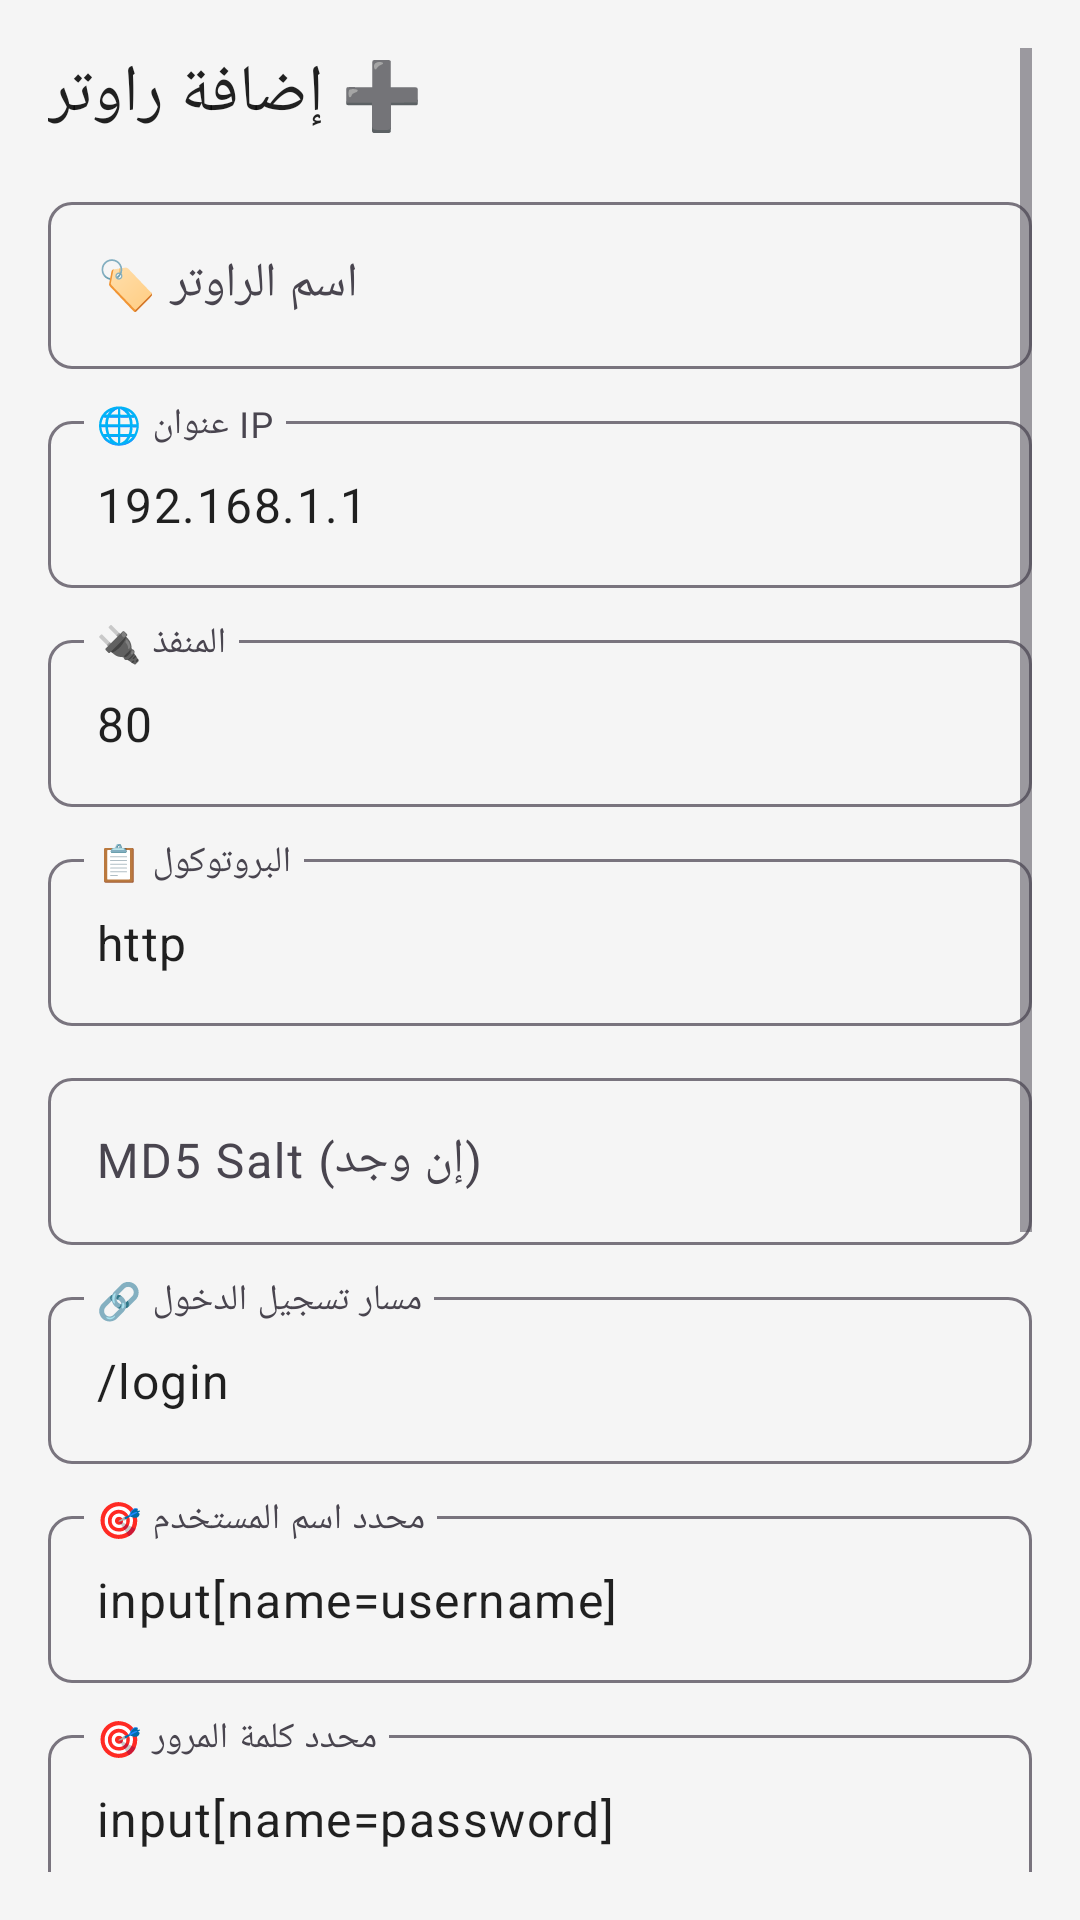

Layout XML and referenced resources for this Android screen:
<!-- AndroidManifest.xml: application theme Theme.WiFiCardMasterPro -->
<!-- res/layout/dialog_add_router.xml -->
<?xml version="1.0" encoding="utf-8"?>
<ScrollView xmlns:android="http://schemas.android.com/apk/res/android"
    android:layout_width="match_parent"
    android:layout_height="wrap_content"
    android:padding="16dp">

    <LinearLayout
        android:layout_width="match_parent"
        android:layout_height="wrap_content"
        android:orientation="vertical">

        <TextView
            android:layout_width="wrap_content"
            android:layout_height="wrap_content"
            android:text="@string/add_router"
            android:textAppearance="@style/Text.Title"
            android:textColor="?attr/colorOnSurface"
            android:layout_marginBottom="16dp" />

        
        <com.google.android.material.textfield.TextInputLayout
            style="@style/Widget.Input"
            android:layout_width="match_parent"
            android:layout_height="wrap_content"
            android:hint="@string/router_name"
            android:layout_marginBottom="12dp">
            <com.google.android.material.textfield.TextInputEditText
                android:id="@+id/et_router_name"
                android:layout_width="match_parent"
                android:layout_height="wrap_content"
                android:textColor="?attr/colorOnSurface" />
        </com.google.android.material.textfield.TextInputLayout>

        
        <com.google.android.material.textfield.TextInputLayout
            style="@style/Widget.Input"
            android:layout_width="match_parent"
            android:layout_height="wrap_content"
            android:hint="@string/router_ip"
            android:layout_marginBottom="12dp">
            <com.google.android.material.textfield.TextInputEditText
                android:id="@+id/et_router_ip"
                android:layout_width="match_parent"
                android:layout_height="wrap_content"
                android:inputType="textUri"
                android:text="192.168.1.1"
                android:textColor="?attr/colorOnSurface" />
        </com.google.android.material.textfield.TextInputLayout>

        
        <com.google.android.material.textfield.TextInputLayout
            style="@style/Widget.Input"
            android:layout_width="match_parent"
            android:layout_height="wrap_content"
            android:hint="@string/router_port"
            android:layout_marginBottom="12dp">
            <com.google.android.material.textfield.TextInputEditText
                android:id="@+id/et_router_port"
                android:layout_width="match_parent"
                android:layout_height="wrap_content"
                android:inputType="number"
                android:text="80"
                android:textColor="?attr/colorOnSurface" />
        </com.google.android.material.textfield.TextInputLayout>

        
        <com.google.android.material.textfield.TextInputLayout
            style="@style/Widget.Input"
            android:layout_width="match_parent"
            android:layout_height="wrap_content"
            android:hint="@string/router_protocol"
            android:layout_marginBottom="12dp">
            <com.google.android.material.textfield.TextInputEditText
                android:id="@+id/et_router_protocol"
                android:layout_width="match_parent"
                android:layout_height="wrap_content"
                android:text="http"
                android:textColor="?attr/colorOnSurface" />
        </com.google.android.material.textfield.TextInputLayout>
        
        
        <com.google.android.material.textfield.TextInputLayout
            style="@style/Widget.Input"
            android:layout_width="match_parent"
            android:layout_height="wrap_content"
            android:hint="MD5 Salt (إن وجد)"
            android:layout_marginBottom="12dp">
            <com.google.android.material.textfield.TextInputEditText
                android:id="@+id/et_md5_salt"
                android:layout_width="match_parent"
                android:layout_height="wrap_content"
                android:textColor="?attr/colorOnSurface" />
        </com.google.android.material.textfield.TextInputLayout>

        
        <com.google.android.material.textfield.TextInputLayout
            style="@style/Widget.Input"
            android:layout_width="match_parent"
            android:layout_height="wrap_content"
            android:hint="@string/router_login_path"
            android:layout_marginBottom="12dp">
            <com.google.android.material.textfield.TextInputEditText
                android:id="@+id/et_router_login_path"
                android:layout_width="match_parent"
                android:layout_height="wrap_content"
                android:text="/login"
                android:textColor="?attr/colorOnSurface" />
        </com.google.android.material.textfield.TextInputLayout>

        
        <com.google.android.material.textfield.TextInputLayout
            style="@style/Widget.Input"
            android:layout_width="match_parent"
            android:layout_height="wrap_content"
            android:hint="@string/router_username_selector"
            android:layout_marginBottom="12dp">
            <com.google.android.material.textfield.TextInputEditText
                android:id="@+id/et_username_selector"
                android:layout_width="match_parent"
                android:layout_height="wrap_content"
                android:text="input[name=username]"
                android:textColor="?attr/colorOnSurface" />
        </com.google.android.material.textfield.TextInputLayout>

        
        <com.google.android.material.textfield.TextInputLayout
            style="@style/Widget.Input"
            android:layout_width="match_parent"
            android:layout_height="wrap_content"
            android:hint="@string/router_password_selector"
            android:layout_marginBottom="12dp">
            <com.google.android.material.textfield.TextInputEditText
                android:id="@+id/et_password_selector"
                android:layout_width="match_parent"
                android:layout_height="wrap_content"
                android:text="input[name=password]"
                android:textColor="?attr/colorOnSurface" />
        </com.google.android.material.textfield.TextInputLayout>

        
        <com.google.android.material.textfield.TextInputLayout
            style="@style/Widget.Input"
            android:layout_width="match_parent"
            android:layout_height="wrap_content"
            android:hint="@string/router_submit_selector"
            android:layout_marginBottom="12dp">
            <com.google.android.material.textfield.TextInputEditText
                android:id="@+id/et_submit_selector"
                android:layout_width="match_parent"
                android:layout_height="wrap_content"
                android:text="button[type=submit]"
                android:textColor="?attr/colorOnSurface" />
        </com.google.android.material.textfield.TextInputLayout>

        
        <com.google.android.material.textfield.TextInputLayout
            style="@style/Widget.Input"
            android:layout_width="match_parent"
            android:layout_height="wrap_content"
            android:hint="@string/router_success_indicator"
            android:layout_marginBottom="12dp">
            <com.google.android.material.textfield.TextInputEditText
                android:id="@+id/et_success_indicator"
                android:layout_width="match_parent"
                android:layout_height="wrap_content"
                android:text="تفاصيل الأستخدام"
                android:textColor="?attr/colorOnSurface" />
        </com.google.android.material.textfield.TextInputLayout>

        
        <com.google.android.material.textfield.TextInputLayout
            style="@style/Widget.Input"
            android:layout_width="match_parent"
            android:layout_height="wrap_content"
            android:hint="@string/router_failure_indicator"
            android:layout_marginBottom="12dp">
            <com.google.android.material.textfield.TextInputEditText
                android:id="@+id/et_failure_indicator"
                android:layout_width="match_parent"
                android:layout_height="wrap_content"
                android:text="error"
                android:textColor="?attr/colorOnSurface" />
        </com.google.android.material.textfield.TextInputLayout>

        
        <com.google.android.material.textfield.TextInputLayout
            style="@style/Widget.Input"
            android:layout_width="match_parent"
            android:layout_height="wrap_content"
            android:hint="Logout Selector (CSS)"
            android:layout_marginBottom="12dp">
            <com.google.android.material.textfield.TextInputEditText
                android:id="@+id/et_logout_selector"
                android:layout_width="match_parent"
                android:layout_height="wrap_content"
                android:text="button[type=submit]"
                android:textColor="?attr/colorOnSurface" />
        </com.google.android.material.textfield.TextInputLayout>
        
        
        <LinearLayout
            android:layout_width="match_parent"
            android:layout_height="wrap_content"
            android:orientation="horizontal"
            android:gravity="end">

            <com.google.android.material.button.MaterialButton
                android:id="@+id/btn_cancel"
                style="@style/Widget.Button.Secondary"
                android:layout_width="wrap_content"
                android:layout_height="48dp"
                android:text="@string/cancel"
                android:layout_marginEnd="8dp" />

            <com.google.android.material.button.MaterialButton
                android:id="@+id/btn_save"
                style="@style/Widget.Button.Primary"
                android:layout_width="wrap_content"
                android:layout_height="48dp"
                android:text="@string/save" />
        </LinearLayout>
    </LinearLayout>
</ScrollView>
<!-- resources referenced by this layout -->
<resources>
  <string name="add_router">➕ إضافة راوتر</string>
  <string name="cancel">✖️ إلغاء</string>
  <string name="router_failure_indicator">❌ مؤشر الفشل</string>
  <string name="router_ip">🌐 عنوان IP</string>
  <string name="router_login_path">🔗 مسار تسجيل الدخول</string>
  <string name="router_name">🏷️ اسم الراوتر</string>
  <string name="router_password_selector">🎯 محدد كلمة المرور</string>
  <string name="router_port">🔌 المنفذ</string>
  <string name="router_protocol">📋 البروتوكول</string>
  <string name="router_submit_selector">🎯 محدد زر الدخول</string>
  <string name="router_success_indicator">✅ مؤشر النجاح</string>
  <string name="router_username_selector">🎯 محدد اسم المستخدم</string>
  <string name="save">💾 حفظ</string>
  <style name="Text.Title" parent="TextAppearance.Material3.TitleLarge">
          <item name="android:textColor">?attr/colorOnSurface</item>
          <item name="android:fontFamily">sans-serif-medium</item>
      </style>
  <style name="Widget.Button.Primary" parent="Widget.Material3.Button">
          <item name="backgroundTint">@color/primary</item>
          <item name="android:textColor">@color/white</item>
          <item name="cornerRadius">8dp</item>
          <item name="android:padding">12dp</item>
      </style>
  <style name="Widget.Button.Secondary" parent="Widget.Material3.Button.OutlinedButton">
          <item name="strokeColor">@color/primary</item>
          <item name="android:textColor">@color/primary</item>
          <item name="cornerRadius">8dp</item>
      </style>
  <style name="Widget.Input" parent="Widget.Material3.TextInputLayout.OutlinedBox">
          <item name="boxCornerRadiusBottomEnd">8dp</item>
          <item name="boxCornerRadiusBottomStart">8dp</item>
          <item name="boxCornerRadiusTopEnd">8dp</item>
          <item name="boxCornerRadiusTopStart">8dp</item>
      </style>
  <color name="primary">#FF673AB7</color>
  <color name="white">#FFFFFFFF</color>
  <color name="primary_dark">#FF512DA8</color>
  <color name="primary_light">#FF9575CD</color>
  <color name="black">#FF000000</color>
  <color name="light_background">#FFF5F5F5</color>
  <color name="light_surface">#FFFFFFFF</color>
  <color name="light_text_primary">#DE000000</color>
  <color name="failure">#FFF44336</color>
  <color name="toolbar_background">#FF000000</color>
  <style name="Widget.Toolbar" parent="Widget.Material3.Toolbar">
          <item name="android:background">@color/toolbar_background</item>
          <item name="titleTextColor">@color/toolbar_text</item>
          <item name="android:minHeight">56dp</item>
          <item name="titleTextAppearance">@style/ToolbarTitle</item>
      </style>
  <color name="toolbar_text">#FFFFFFFF</color>
  <style name="ToolbarTitle" parent="TextAppearance.Material3.TitleMedium">
          <item name="android:textColor">@color/toolbar_text</item>
          <item name="android:textSize">18sp</item>
          <item name="android:fontFamily">sans-serif-medium</item>
      </style>
</resources>
